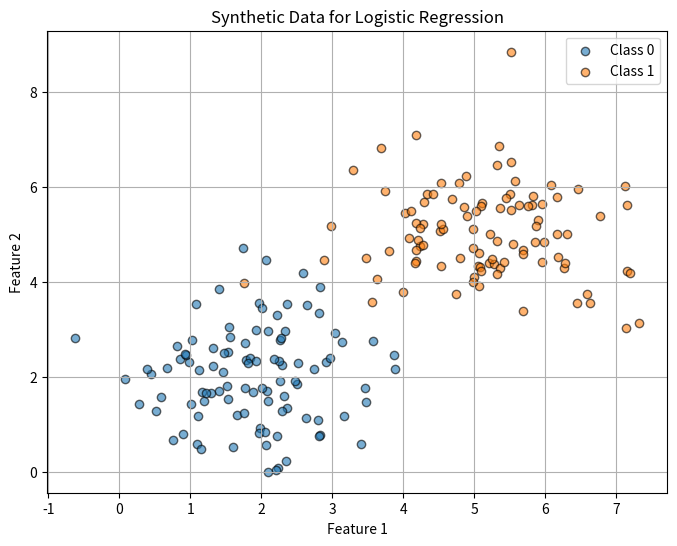

Write Python code to recreate this figure.
import numpy as np
import matplotlib.pyplot as plt
import pandas as pd

# Set random seed for reproducibility
np.random.seed(42)

# Generate synthetic data for logistic regression
num_samples = 200

# Generate two classes of data
x1_class0 = np.random.normal(loc=2, scale=1, size=(num_samples // 2, 2))
x1_class1 = np.random.normal(loc=5, scale=1, size=(num_samples // 2, 2))

# Create labels
y_class0 = np.zeros((num_samples // 2, 1))
y_class1 = np.ones((num_samples // 2, 1))

# Combine into dataset
X = np.vstack((x1_class0, x1_class1))
y = np.vstack((y_class0, y_class1)).flatten()

# Convert to DataFrame (Optional: if you want to save or inspect it)
df = pd.DataFrame(X, columns=["Feature 1", "Feature 2"])
df["Label"] = y

# Plot the data
plt.figure(figsize=(8, 6))
plt.scatter(X[y == 0][:, 0], X[y == 0][:, 1], label="Class 0", alpha=0.6, edgecolors='k')
plt.scatter(X[y == 1][:, 0], X[y == 1][:, 1], label="Class 1", alpha=0.6, edgecolors='k')
plt.xlabel("Feature 1")
plt.ylabel("Feature 2")
plt.legend()
plt.title("Synthetic Data for Logistic Regression")
plt.grid(True)
plt.show()
